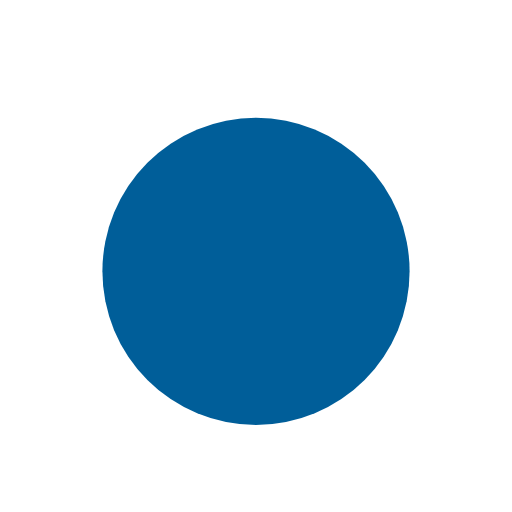
t = 0.00 s
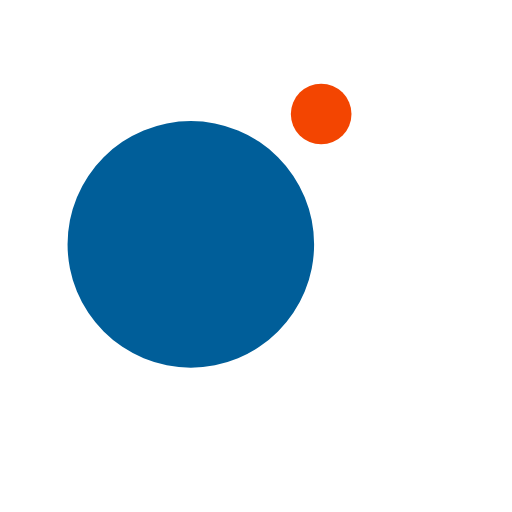
t = 0.13 s
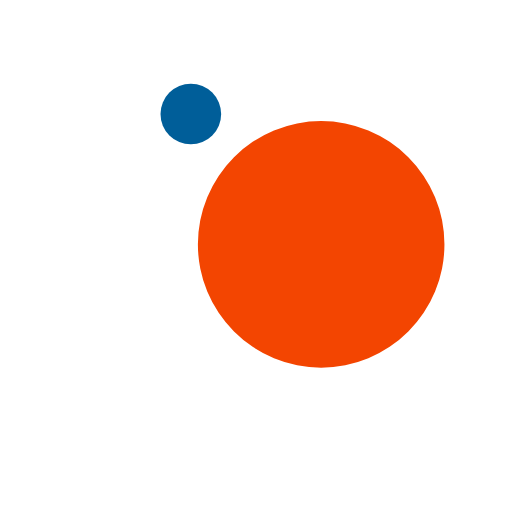
t = 0.38 s
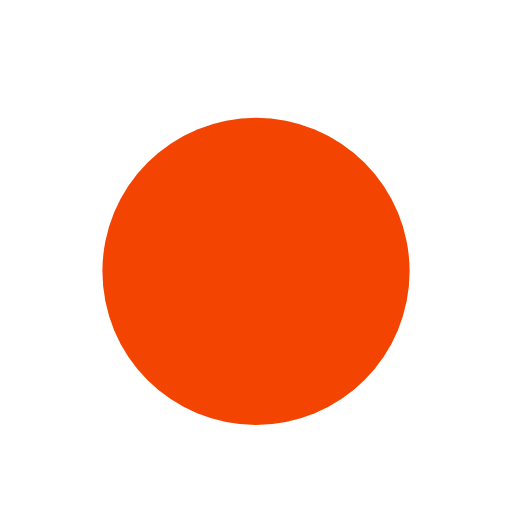
t = 0.50 s
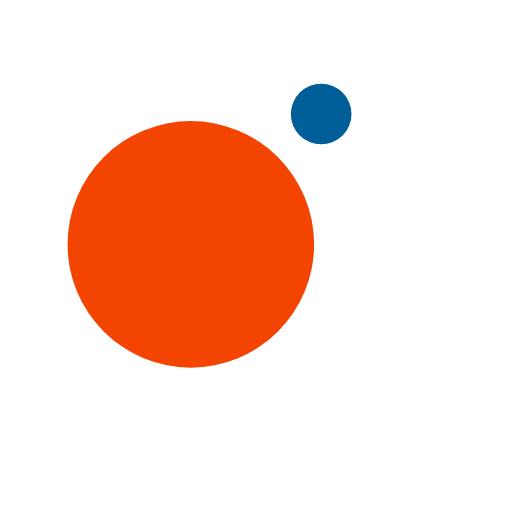
t = 0.63 s
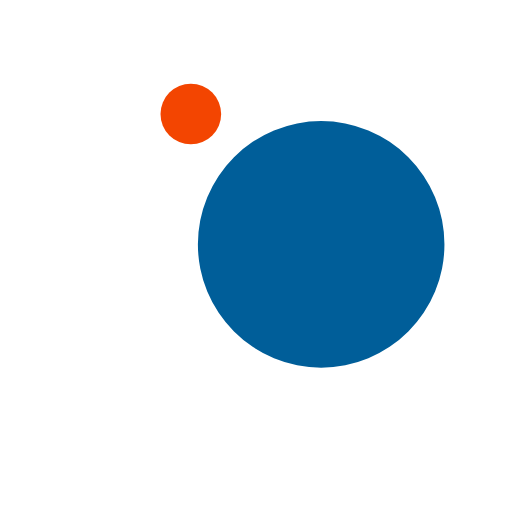
t = 0.88 s

The animated SVG that drew these frames (rendered in a browser with its animation timeline set to each time). Animation: 4 SMIL elements (animate=2,animateTransform=2); one cycle of 1.00 s, repeats indefinitely.

<svg width="73px"  height="73px"  xmlns="http://www.w3.org/2000/svg" viewBox="0 0 100 100" preserveAspectRatio="xMidYMid" class="lds-ball2">
    <g ng-attr-transform="translate(0,{{config.dy}})" transform="translate(0,-15)">
      <circle cx="50" ng-attr-cy="{{config.cy}}" r="22.3379" ng-attr-fill="{{config.c1}}" cy="32" fill="#f34501" transform="rotate(234 50 50)">
        <animateTransform attributeName="transform" type="rotate" calcMode="linear" values="0 50 50;360 50 50" keyTimes="0;1" dur="1s" begin="0s" repeatCount="indefinite"></animateTransform>
        <animate attributeName="r" calcMode="spline" values="0;30;0" keyTimes="0;0.5;1" dur="1" keySplines="0.2 0 0.8 1;0.2 0 0.8 1" begin="0s" repeatCount="indefinite"></animate>
      </circle>
      <circle cx="50" ng-attr-cy="{{config.cy}}" r="7.66209" ng-attr-fill="{{config.c2}}" cy="32" fill="#005e99" transform="rotate(414 50 50)">
        <animateTransform attributeName="transform" type="rotate" calcMode="linear" values="180 50 50;540 50 50" keyTimes="0;1" dur="1s" begin="0s" repeatCount="indefinite"></animateTransform>
        <animate attributeName="r" calcMode="spline" values="30;0;30" keyTimes="0;0.5;1" dur="1" keySplines="0.2 0 0.8 1;0.2 0 0.8 1" begin="0s" repeatCount="indefinite"></animate>
      </circle>
    </g>
  </svg>